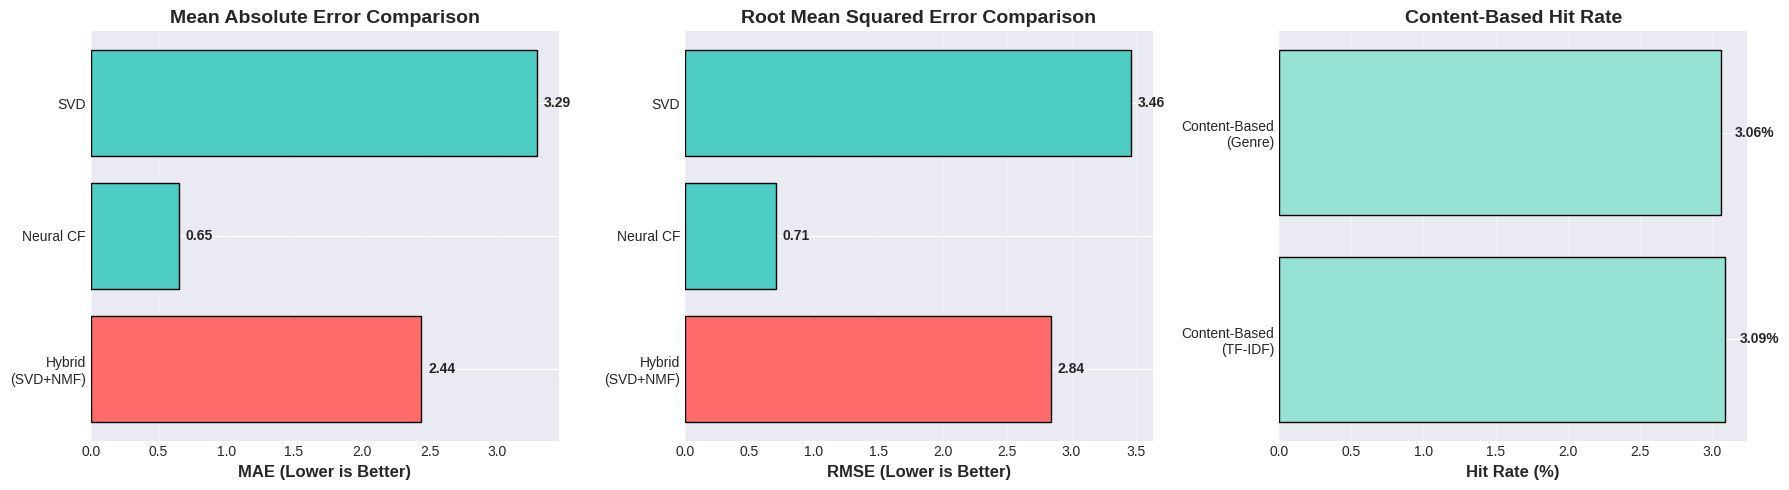

Python code for this plot: (Note: this script raises an exception after producing the figure.)
# create_performance_comparison.py
"""
Create performance comparison visualizations for presentation
"""

import pandas as pd
import matplotlib.pyplot as plt
import seaborn as sns

# Set style
plt.style.use('seaborn-v0_8-darkgrid')
sns.set_palette("husl")

# Create performance data
data = {
    'Model': [
        'Content-Based\n(Genre)',
        'Content-Based\n(TF-IDF)',
        'SVD',
        'NMF',
        'KNN',
        'Neural CF',
        'Hybrid\n(SVD+NMF)'
    ],
    'MAE': [None, None, 3.29, None, None, 0.65, 2.44],
    'RMSE': [None, None, 3.46, None, None, 0.71, 2.84],
    'Hit_Rate': [0.0306, 0.0309, None, None, None, None, None],
    'Category': [
        'Content-Based',
        'Content-Based',
        'Collaborative',
        'Collaborative',
        'Collaborative',
        'Collaborative',
        'Hybrid'
    ]
}

df = pd.DataFrame(data)

# Create figure with subplots
fig, axes = plt.subplots(1, 3, figsize=(18, 5))

# Plot 1: MAE Comparison
mae_data = df[df['MAE'].notna()]
colors = ['#FF6B6B' if x == 'Hybrid' else '#4ECDC4' if x == 'Collaborative' else '#95E1D3' 
          for x in mae_data['Category']]
axes[0].barh(mae_data['Model'], mae_data['MAE'], color=colors, edgecolor='black')
axes[0].set_xlabel('MAE (Lower is Better)', fontsize=12, fontweight='bold')
axes[0].set_title('Mean Absolute Error Comparison', fontsize=14, fontweight='bold')
axes[0].invert_yaxis()
axes[0].grid(axis='x', alpha=0.3)

# Add values
for i, v in enumerate(mae_data['MAE']):
    axes[0].text(v + 0.05, i, f'{v:.2f}', va='center', fontweight='bold')

# Plot 2: RMSE Comparison
rmse_data = df[df['RMSE'].notna()]
colors = ['#FF6B6B' if x == 'Hybrid' else '#4ECDC4' if x == 'Collaborative' else '#95E1D3' 
          for x in rmse_data['Category']]
axes[1].barh(rmse_data['Model'], rmse_data['RMSE'], color=colors, edgecolor='black')
axes[1].set_xlabel('RMSE (Lower is Better)', fontsize=12, fontweight='bold')
axes[1].set_title('Root Mean Squared Error Comparison', fontsize=14, fontweight='bold')
axes[1].invert_yaxis()
axes[1].grid(axis='x', alpha=0.3)

# Add values
for i, v in enumerate(rmse_data['RMSE']):
    axes[1].text(v + 0.05, i, f'{v:.2f}', va='center', fontweight='bold')

# Plot 3: Hit Rate for Content-Based
hit_data = df[df['Hit_Rate'].notna()]
colors = ['#95E1D3' for _ in hit_data['Category']]
axes[2].barh(hit_data['Model'], hit_data['Hit_Rate'] * 100, color=colors, edgecolor='black')
axes[2].set_xlabel('Hit Rate (%)', fontsize=12, fontweight='bold')
axes[2].set_title('Content-Based Hit Rate', fontsize=14, fontweight='bold')
axes[2].invert_yaxis()
axes[2].grid(axis='x', alpha=0.3)

# Add values
for i, v in enumerate(hit_data['Hit_Rate']):
    axes[2].text(v * 100 + 0.1, i, f'{v*100:.2f}%', va='center', fontweight='bold')

plt.tight_layout()
plt.savefig('reports/eda_figures/07_final_model_comparison.png', dpi=300, bbox_inches='tight')
print("✅ Saved: reports/eda_figures/07_final_model_comparison.png")

# Create summary table
print("\n📊 FINAL PERFORMANCE SUMMARY")
print("="*70)
print(df.to_string(index=False))

# Save to CSV
df.to_csv('reports/final_model_comparison.csv', index=False)
print("\n✅ Saved: reports/final_model_comparison.csv")
